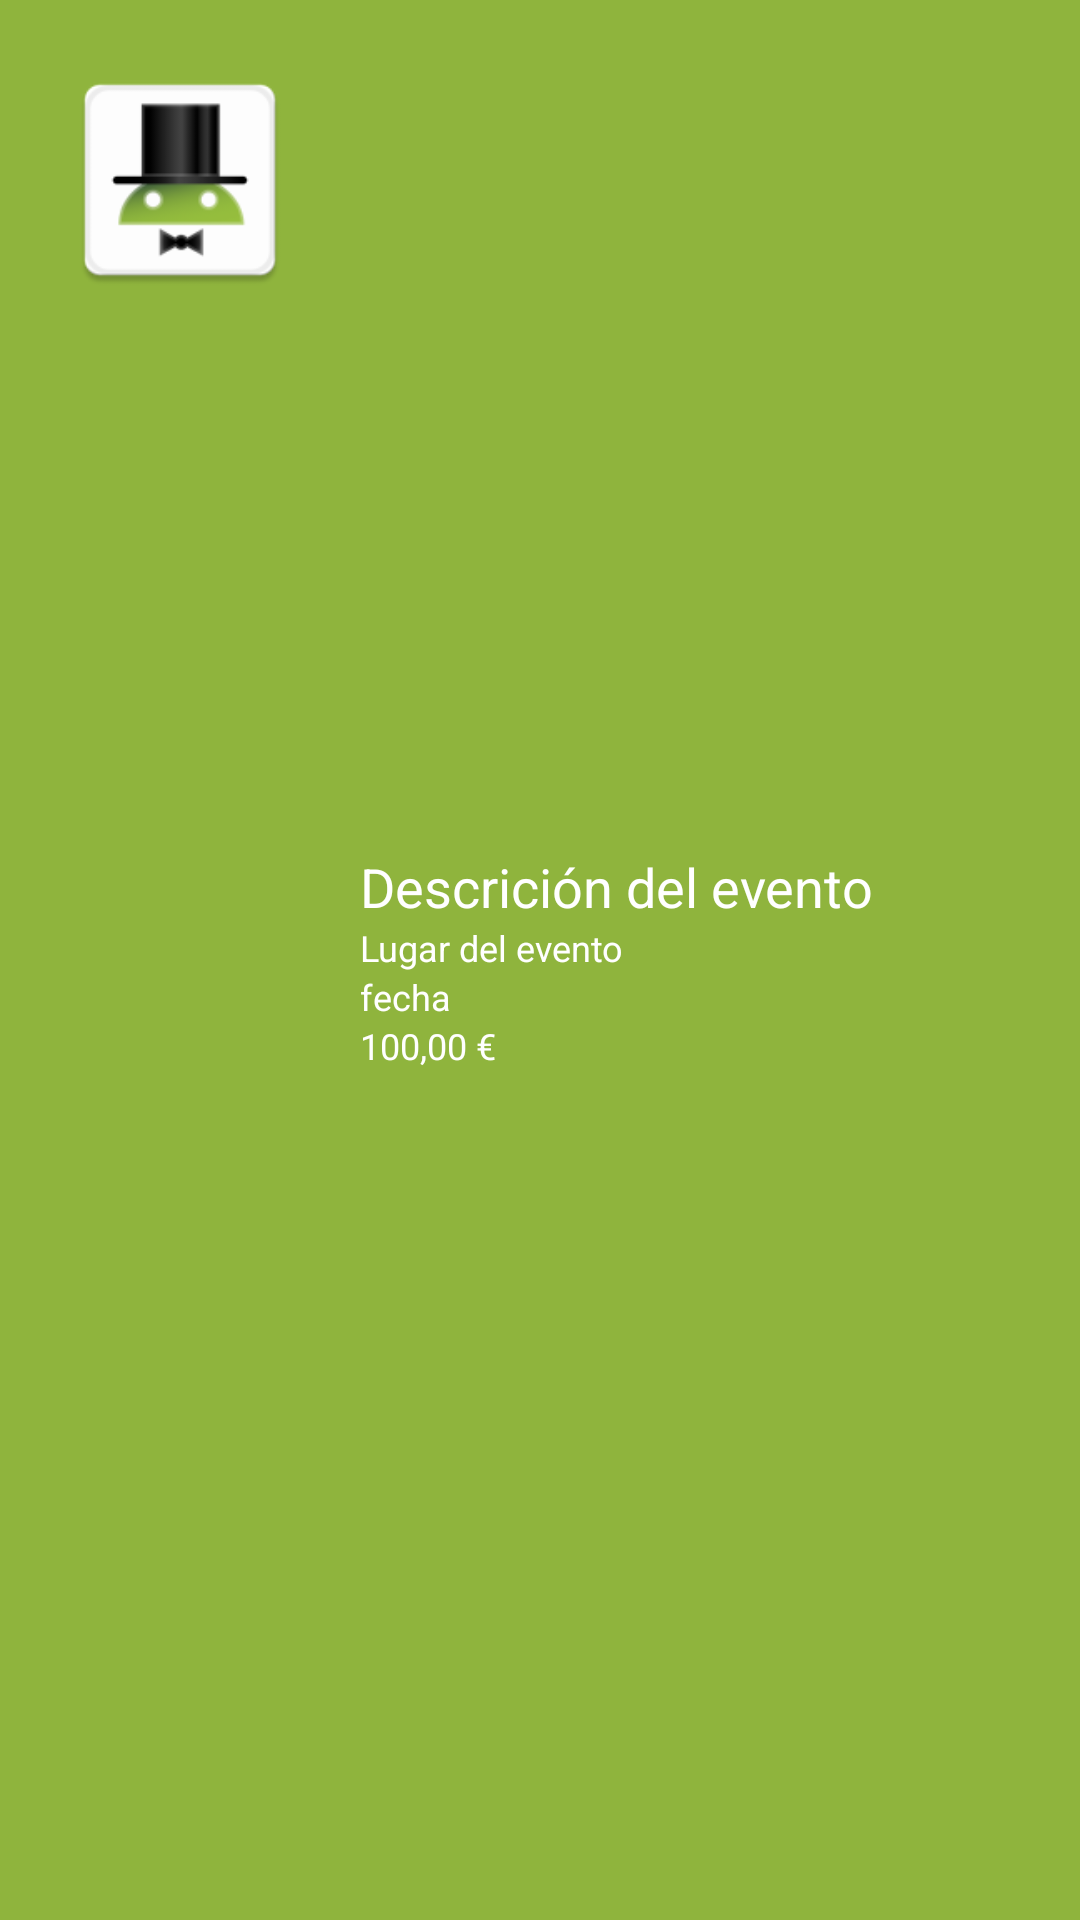

Reconstruct the res/layout file that produces this screen, plus the resources it refers to.
<!-- AndroidManifest.xml: application theme AppTheme -->
<!-- res/layout/child_event_list_exp.xml -->
<?xml version="1.0" encoding="utf-8"?>
<LinearLayout xmlns:android="http://schemas.android.com/apk/res/android"
    android:layout_width="match_parent"
    android:layout_height="wrap_content"
    android:background="@color/green_droid"
    android:orientation="horizontal" > 

    <ImageView
        android:id="@+id/imageChild"
        android:layout_width="80dip"
        android:layout_height="80dip"
        android:layout_margin="20dip"
        android:src="@drawable/ic_launcher" />

    <RelativeLayout
        android:layout_width="match_parent"
        android:layout_height="wrap_content"
        android:layout_gravity="center_vertical" >

        <TextView
            android:id="@+id/descriptionChild"
            android:layout_width="wrap_content"
            android:layout_height="wrap_content"
            android:layout_alignParentLeft="true"
            android:layout_alignParentTop="true"
            android:text="Descrición del evento"
            android:textColor="@color/white"
            android:textSize="18dip" />

        <TextView
            android:id="@+id/placeChild"
            android:layout_width="wrap_content"
            android:layout_height="wrap_content"
            android:layout_below="@id/descriptionChild"
            android:layout_weight="1"
            android:text="Lugar del evento"
            android:textColor="@color/white"
            android:textSize="12dip" />

        <TextView
            android:id="@+id/dateChild"
            android:layout_width="wrap_content"
            android:layout_height="wrap_content"
            android:layout_below="@id/placeChild"
            android:text="fecha"
            android:textColor="@color/white"
            android:textSize="12dip" />

        <TextView
            android:id="@+id/amountChild"
            android:layout_width="wrap_content"
            android:layout_height="wrap_content"
            android:layout_below="@id/dateChild"
            android:text="100,00 €"
            android:textColor="@color/white"
            android:textSize="12dip" />
    </RelativeLayout>

</LinearLayout>
<!-- resources referenced by this layout -->
<resources>
  <color name="green_droid">#8fb43d</color>
  <color name="white">#ffffff</color>
  <!-- drawable ic_launcher: png bitmap (drawable-hdpi, 2908 bytes) -->
  <style name="AppTheme" parent="AppBaseTheme">
  	   	<item name="android:actionBarTabStyle">@style/AppTheme.ActionBarTabStyle</item>
  	   	<item name="android:actionBarStyle">@style/AppTheme.ActionBar.Solid</item>
      </style>
  <style name="AppBaseTheme" parent="Theme.AppCompat.Light">
          
      </style>
  <style name="AppTheme.ActionBarTabStyle" parent="@android:style/Widget.Holo.Light.ActionBar.TabView">
          <item name="android:background">@drawable/tab_indicator</item>
      </style>
  <style name="AppTheme.ActionBar.Solid" parent="@android:style/Widget.Holo.Light.ActionBar.Solid.Inverse">
          <item name="android:background">@drawable/actionbar_tab_indicator</item>
      </style>
  <!-- drawable actionbar_tab_indicator (drawable) -->
  <?xml version="1.0" encoding="utf-8"?>
  <selector xmlns:android="http://schemas.android.com/apk/res/android" >
      
  
      
      <item android:state_focused="false" android:state_selected="false"
            android:state_pressed="false"
            android:drawable="@color/green_droid" />
      <item android:state_focused="false" android:state_selected="true"
            android:state_pressed="false" 
            android:drawable="@color/green_light" />
  
  
  
  
  
      
      
  
  </selector>
  <color name="green_light">#ff99cc00</color>
</resources>
